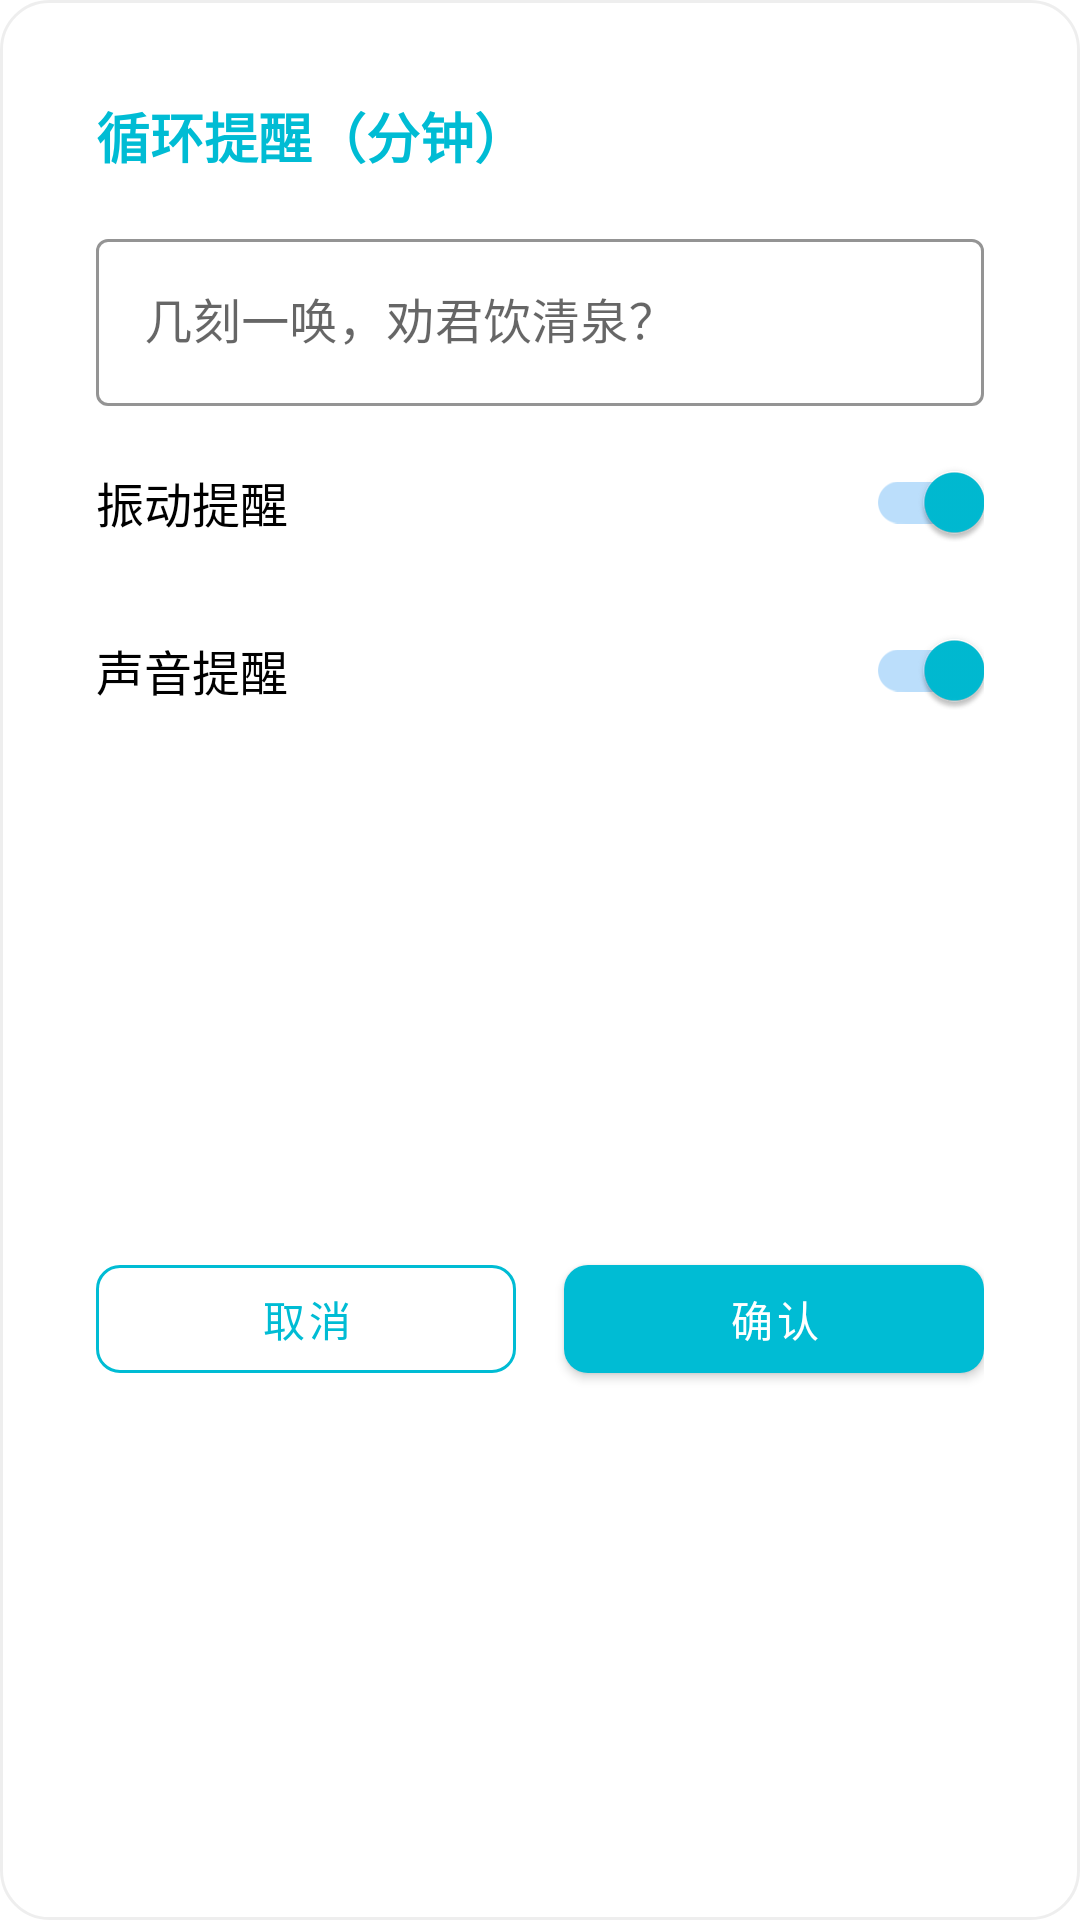

This screen was rendered from an Android layout file. Write that file and the resources it references.
<!-- AndroidManifest.xml: activity theme FloatingTheme -->
<!-- res/layout/activity_water_float.xml -->
<?xml version="1.0" encoding="utf-8"?>
<androidx.constraintlayout.widget.ConstraintLayout xmlns:android="http://schemas.android.com/apk/res/android"
    xmlns:app="http://schemas.android.com/apk/res-auto"
    android:id="@+id/main"
    android:layout_width="300dp"
    android:layout_height="wrap_content"
    android:background="@drawable/bg_rounded_white_shadow">

    
    <TextView
        android:layout_marginTop="16dp"
        android:layout_marginHorizontal="16dp"
        android:id="@+id/tvTitle"
        android:layout_width="match_parent"
        android:layout_height="wrap_content"
        android:text="循环提醒（分钟）"
        android:textColor="@color/primaryDark"
        android:textSize="18sp"
        android:textStyle="bold"
        app:layout_constraintStart_toStartOf="parent"
        app:layout_constraintTop_toTopOf="parent" />

    
    <com.google.android.material.textfield.TextInputLayout
        android:layout_marginHorizontal="16dp"
        android:id="@+id/inputNumber"
        style="@style/Widget.MaterialComponents.TextInputLayout.OutlinedBox"
        android:layout_width="match_parent"
        android:layout_height="wrap_content"
        android:layout_marginTop="16dp"
        android:hint="几刻一唤，劝君饮清泉？"
        app:boxStrokeColor="#000000"
        app:hintTextColor="#000000"
        app:layout_constraintStart_toStartOf="parent"
        app:layout_constraintTop_toBottomOf="@id/tvTitle">

        <com.google.android.material.textfield.TextInputEditText
            android:id="@+id/etNumber"
            android:layout_width="match_parent"
            android:layout_height="wrap_content"
            android:inputType="number"
            android:textSize="16sp" />
    </com.google.android.material.textfield.TextInputLayout>

    
    <com.google.android.material.switchmaterial.SwitchMaterial
        android:layout_marginHorizontal="16dp"
        android:id="@+id/switchVibrate"
        android:layout_width="match_parent"
        android:layout_height="wrap_content"
        android:layout_marginTop="8dp"
        android:checked="true"
        android:text="振动提醒"
        android:textSize="16sp"
        app:layout_constraintTop_toBottomOf="@id/inputNumber"
        app:thumbTint="@color/primary"
        app:trackTint="@color/primaryLight" />

    
    <com.google.android.material.switchmaterial.SwitchMaterial
        android:checked="true"
        android:layout_marginHorizontal="16dp"
        android:id="@+id/switchSound"
        android:layout_width="match_parent"
        android:layout_height="wrap_content"
        android:layout_marginTop="8dp"
        android:text="声音提醒"
        android:textSize="16sp"
        app:layout_constraintTop_toBottomOf="@id/switchVibrate"
        app:thumbTint="@color/primary"
        app:trackTint="@color/primaryLight" />

    
    <LinearLayout
        android:layout_marginHorizontal="16dp"
        android:layout_width="match_parent"
        android:layout_height="wrap_content"
        android:layout_marginTop="24dp"
        android:layout_marginBottom="16dp"
        android:gravity="center"
        android:orientation="horizontal"
        android:showDividers="middle"
        app:layout_constraintBottom_toBottomOf="parent"
        app:layout_constraintTop_toBottomOf="@id/switchSound">

        
        <com.google.android.material.button.MaterialButton
            android:id="@+id/btnCancel"
            style="@style/Widget.MaterialComponents.Button.OutlinedButton"
            android:layout_width="0dp"
            android:layout_height="48dp"
            android:layout_weight="1"
            android:text="取消"
            android:textColor="@color/primary"
            app:cornerRadius="8dp"
            app:iconPadding="8dp"
            app:strokeColor="@color/primary" />

        
        <com.google.android.material.button.MaterialButton
            android:id="@+id/btnConfirm"
            android:layout_width="0dp"
            android:layout_height="48dp"
            android:layout_marginStart="16dp"
            android:layout_weight="1"
            android:text="确认"
            android:textColor="@color/white"
            app:backgroundTint="@color/primary"
            app:cornerRadius="8dp"
            app:iconPadding="8dp" />
    </LinearLayout>

</androidx.constraintlayout.widget.ConstraintLayout>
<!-- resources referenced by this layout -->
<resources>
  <color name="primary">#00BCD4</color>
  <color name="primaryDark">#00BCD4</color>
  <color name="primaryLight">#BBDEFB</color>
  <color name="white">#FFFFFFFF</color>
  <!-- drawable bg_rounded_white_shadow (drawable) -->
  <shape xmlns:android="http://schemas.android.com/apk/res/android">
      <solid android:color="@color/white"/>
      <corners android:radius="16dp"/>
      <stroke android:width="1dp" android:color="#11000000"/>
      <padding android:left="16dp" android:top="16dp" android:right="16dp" android:bottom="16dp"/>
  </shape>
  <style name="FloatingTheme" parent="Theme.MaterialComponents.Light.NoActionBar">
          <item name="android:windowIsFloating">true</item> 
          <item name="android:windowBackground">@android:color/transparent</item> 
          <item name="android:windowNoTitle">true</item> 
          <item name="android:windowCloseOnTouchOutside">true</item> 
      </style>
</resources>
